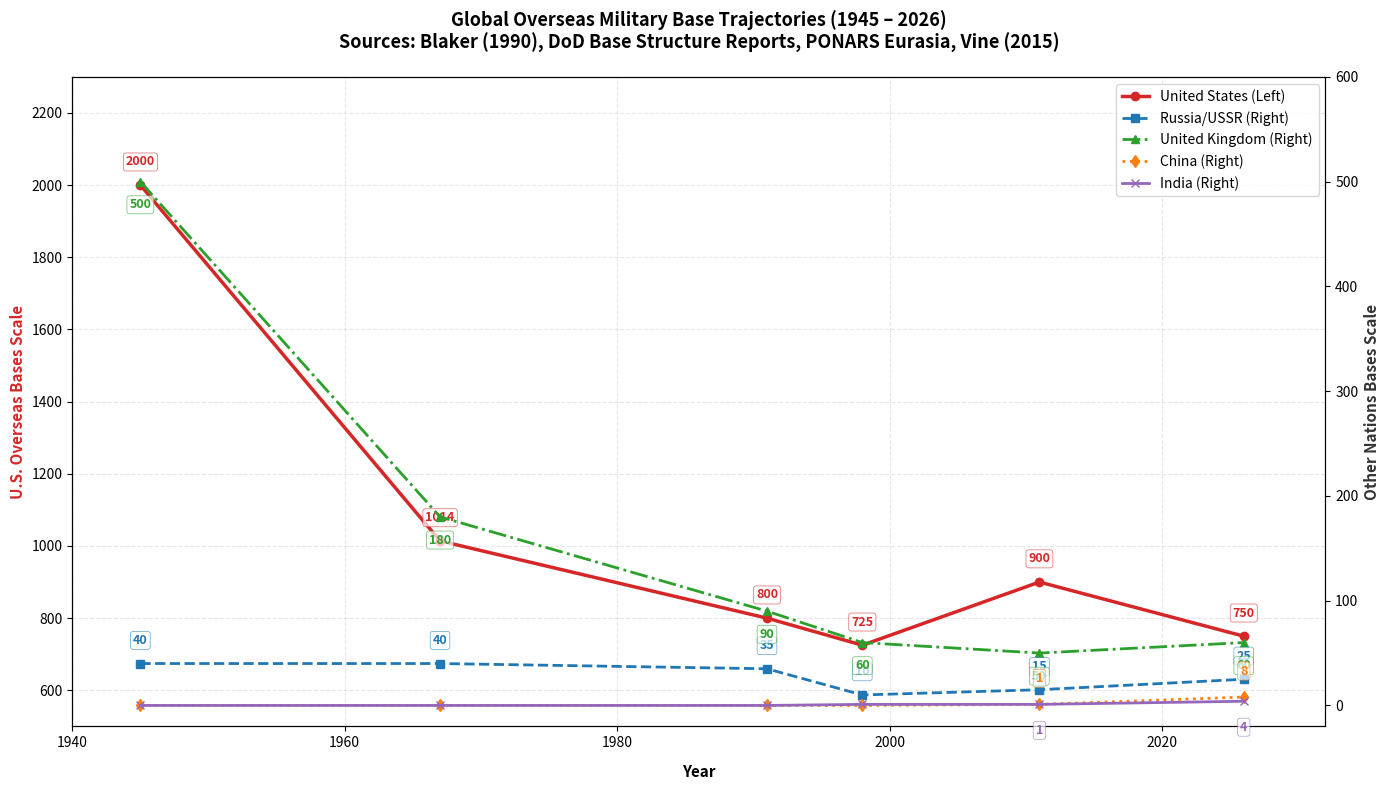

Python code for this plot:
import matplotlib.pyplot as plt

# Timeline spanning key geopolitical eras from Post-WWII to 2026
years = [1945, 1967, 1991, 1998, 2011, 2026]

# Historical base estimates based on global defense tracking data
# Sources:
# US: Blaker (1990) historical series; DoD Base Structure Reports; Vine (2015) "Base Nation"
# Russia/USSR: PONARS Eurasia; CIA archives; defence24.com — USSR relied on Warsaw Pact
#              continental forces + limited overseas access agreements, not sovereign bases
# UK: Post-imperial drawdown; ~145 sites (2026) per investigative research, incl. allied facilities
# China: Djibouti base opened Aug 2017 (first ever); Ream Naval Base (Cambodia) de facto ~2021+
# India: Farkhor AB (Tajikistan) closed 2022; Agaléga Island (Mauritius) inaugurated 2024
base_counts = {
    "United States": [2000, 1014, 800, 725, 900, 750],  # Left Axis
    "Russia/USSR": [40, 40, 35, 10, 15, 25],  # Right Axis
    "United Kingdom": [500, 180, 90, 60, 50, 60],  # Right Axis
    "China": [0, 0, 0, 0, 1, 8],  # Right Axis
    "India": [0, 0, 0, 1, 1, 4],  # Right Axis
}

# Create a figure with dual y-axes due to the massive scale disparity of the U.S.
fig, ax1 = plt.subplots(figsize=(14, 8))
ax2 = ax1.twinx()

# Plot lines and store reference handles
line_us = ax1.plot(
    years,
    base_counts["United States"],
    color="#d62728",
    linestyle="-",
    marker="o",
    linewidth=2.5,
    label="United States (Left)",
)
line_ru = ax2.plot(
    years,
    base_counts["Russia/USSR"],
    color="#1f77b4",
    linestyle="--",
    marker="s",
    linewidth=2,
    label="Russia/USSR (Right)",
)
line_uk = ax2.plot(
    years,
    base_counts["United Kingdom"],
    color="#2ca02c",
    linestyle="-.",
    marker="^",
    linewidth=2,
    label="United Kingdom (Right)",
)
line_ch = ax2.plot(
    years,
    base_counts["China"],
    color="#ff7f0e",
    linestyle=":",
    marker="d",
    linewidth=2,
    label="China (Right)",
)
line_in = ax2.plot(
    years,
    base_counts["India"],
    color="#9467bd",
    linestyle="-",
    marker="x",
    linewidth=2,
    label="India (Right)",
)


# Helper function to dynamically add labels to each point to avoid overlaps
def annotate_points(ax, x_data, y_data, color, offset_y=10, position="top"):
    for x, y in zip(x_data, y_data):
        # Determine label position relative to data point
        xy_text = (0, offset_y) if position == "top" else (0, -offset_y)
        va = "bottom" if position == "top" else "top"

        ax.annotate(
            f"{y}",
            (x, y),
            textcoords="offset points",
            xytext=xy_text,
            ha="center",
            va=va,
            fontsize=9,
            fontweight="bold",
            color=color,
            bbox=dict(
                boxstyle="round,pad=0.2", fc="white", ec=color, alpha=0.7, lw=0.5
            ),
        )


# Annotate each curve using specialized positions to maximize legibility
annotate_points(
    ax1, years, base_counts["United States"], "#d62728", offset_y=12, position="top"
)
annotate_points(
    ax2, years, base_counts["Russia/USSR"], "#1f77b4", offset_y=12, position="top"
)
annotate_points(
    ax2, years, base_counts["United Kingdom"], "#2ca02c", offset_y=12, position="bottom"
)

# Adjusting offsets slightly for overlapping modern Asian postures
annotate_points(
    ax2, years[-2:], base_counts["China"][-2:], "#ff7f0e", offset_y=14, position="top"
)
annotate_points(
    ax2,
    years[-2:],
    base_counts["India"][-2:],
    "#9467bd",
    offset_y=14,
    position="bottom",
)

# Labeling and axis boundaries
ax1.set_xlabel("Year", fontsize=11, fontweight="bold", labelpad=10)
ax1.set_ylabel(
    "U.S. Overseas Bases Scale", color="#d62728", fontsize=11, fontweight="bold"
)
ax2.set_ylabel(
    "Other Nations Bases Scale", color="#333333", fontsize=11, fontweight="bold"
)

ax1.set_ylim(500, 2300)
ax2.set_ylim(-20, 600)
plt.xlim(1940, 2032)

# Merge legends from both axes into a single box
lines = line_us + line_ru + line_uk + line_ch + line_in
labels = [l.get_label() for l in lines]
ax1.legend(
    lines,
    labels,
    loc="upper right",
    frameon=True,
    facecolor="white",
    edgecolor="#cccccc",
)

# Visual styling
plt.title(
    "Global Overseas Military Base Trajectories (1945 – 2026)\n"
    "Sources: Blaker (1990), DoD Base Structure Reports, PONARS Eurasia, Vine (2015)",
    fontsize=13,
    fontweight="bold",
    pad=20,
)
ax1.grid(True, linestyle="--", alpha=0.3)

plt.tight_layout()
plt.show()
